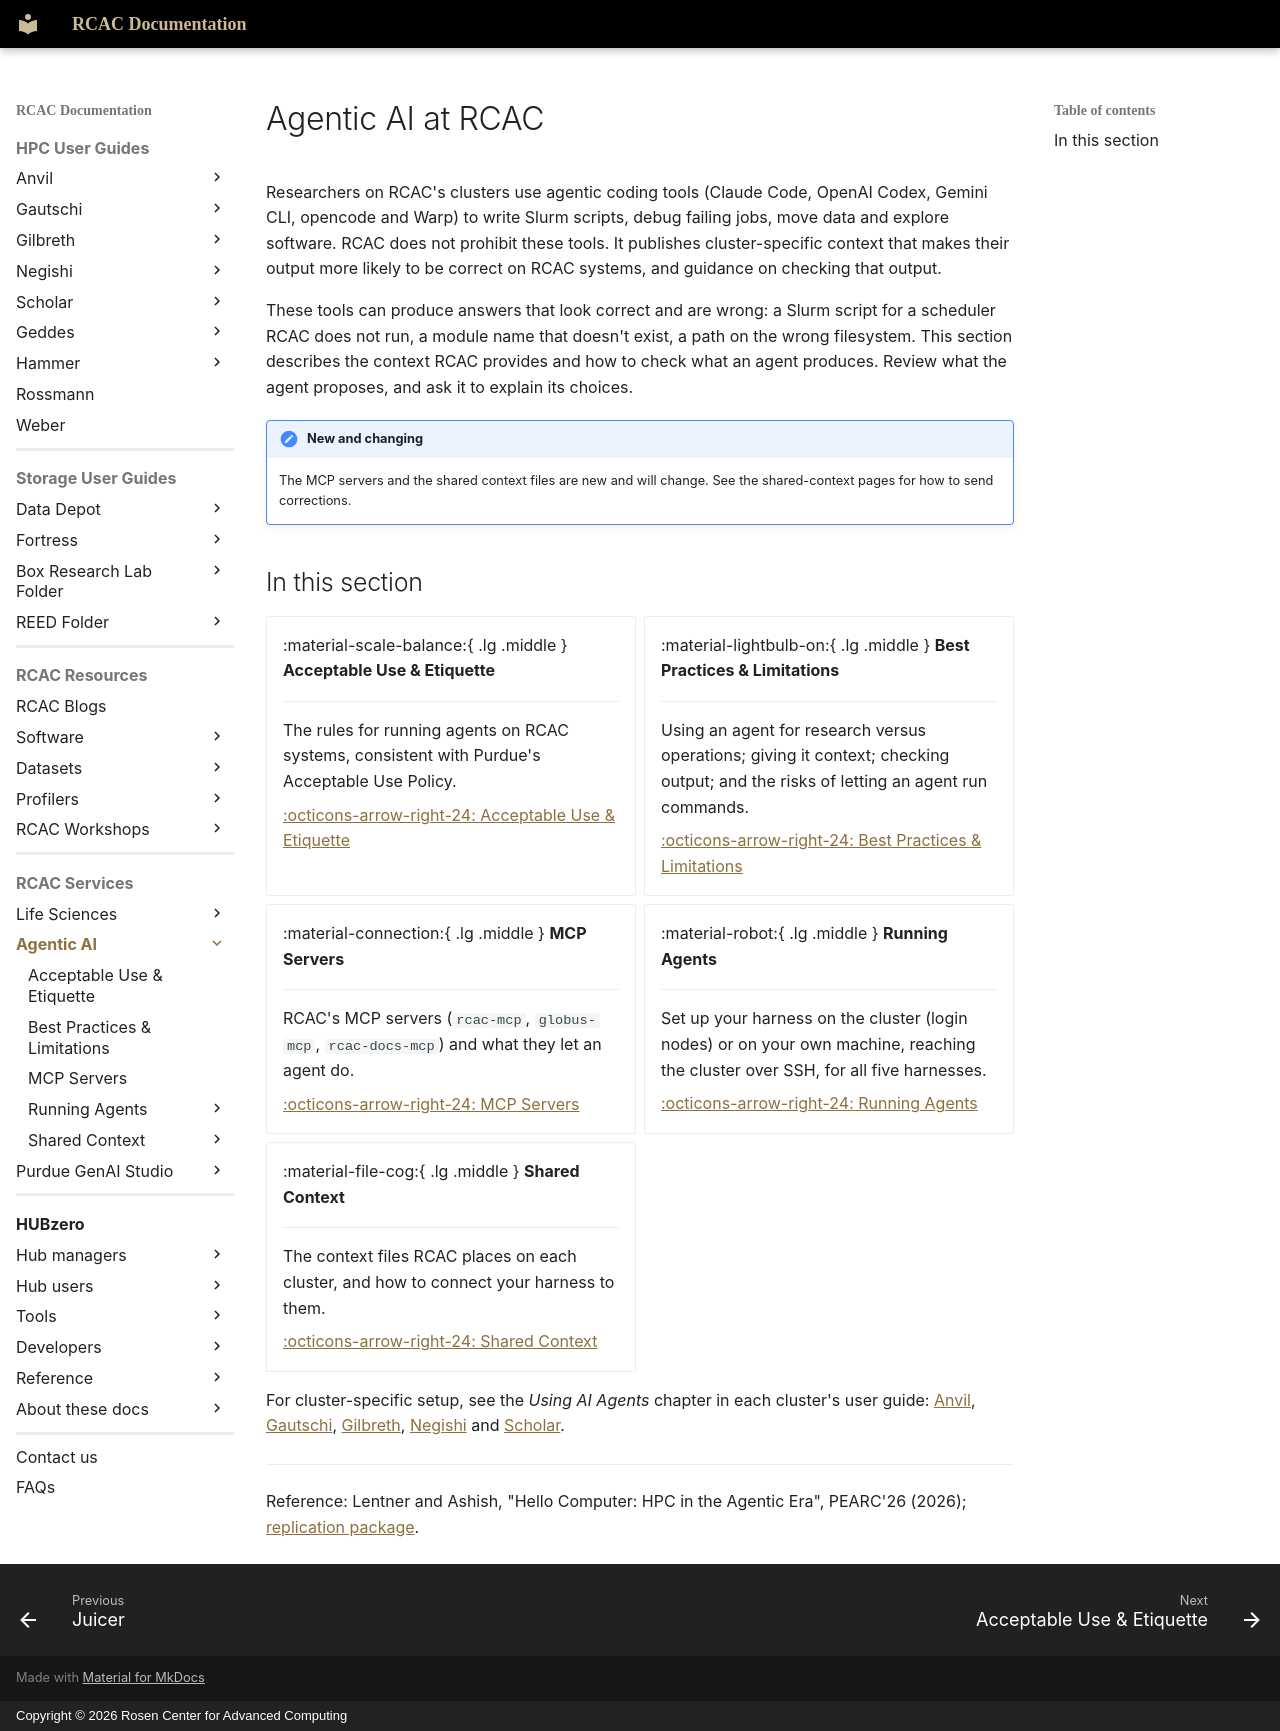

repository: PurdueRCAC/RCAC-Docs · page: agentic-ai/index.html · generator: mkdocs · copyright: Copyright © 2026 Rosen Center for Advanced Computing

---
title: Agentic AI
tags:
  - Agentic AI
authors:
  - glentner
---

# Agentic AI at RCAC

Researchers on RCAC's clusters use agentic coding tools (Claude Code, OpenAI Codex, Gemini
CLI, opencode and Warp) to write Slurm scripts, debug failing jobs, move data and explore
software. RCAC does not prohibit these tools. It publishes cluster-specific context that makes
their output more likely to be correct on RCAC systems, and guidance on checking that output.

These tools can produce answers that look correct and are wrong: a Slurm script for a
scheduler RCAC does not run, a module name that doesn't exist, a path on the wrong
filesystem. This section describes the context RCAC provides and how to check what an agent
produces. Review what the agent proposes, and ask it to explain its choices.

!!! note "New and changing"

    The MCP servers and the shared context files are new and will change. See the
    shared-context pages for how to send corrections.

## In this section

<div class="grid cards" markdown>

-   :material-scale-balance:{ .lg .middle } __Acceptable Use & Etiquette__

    ---

    The rules for running agents on RCAC systems, consistent with Purdue's Acceptable Use
    Policy.

    [:octicons-arrow-right-24: Acceptable Use & Etiquette](acceptable_use.md)

-   :material-lightbulb-on:{ .lg .middle } __Best Practices & Limitations__

    ---

    Using an agent for research versus operations; giving it context; checking output; and
    the risks of letting an agent run commands.

    [:octicons-arrow-right-24: Best Practices & Limitations](best_practices.md)

-   :material-connection:{ .lg .middle } __MCP Servers__

    ---

    RCAC's MCP servers (`rcac-mcp`, `globus-mcp`, `rcac-docs-mcp`) and what they let an
    agent do.

    [:octicons-arrow-right-24: MCP Servers](mcp_servers.md)

-   :material-robot:{ .lg .middle } __Running Agents__

    ---

    Set up your harness on the cluster (login nodes) or on your own machine, reaching the
    cluster over SSH, for all five harnesses.

    [:octicons-arrow-right-24: Running Agents](running_agents/index.md)

-   :material-file-cog:{ .lg .middle } __Shared Context__

    ---

    The context files RCAC places on each cluster, and how to connect your harness to them.

    [:octicons-arrow-right-24: Shared Context](shared_context/index.md)

</div>

For cluster-specific setup, see the *Using AI Agents* chapter in each cluster's user guide:
[Anvil](../userguides/anvil/using_ai_agents.md),
[Gautschi](../userguides/gautschi/using_ai_agents.md),
[Gilbreth](../userguides/gilbreth/using_ai_agents.md),
[Negishi](../userguides/negishi/using_ai_agents.md) and
[Scholar](../userguides/scholar/using_ai_agents.md).

---

Reference: Lentner and Ashish, "Hello Computer: HPC in the Agentic Era", PEARC'26 (2026);
[replication package](https://github.com/glentner/pearc26-hello-computer).
